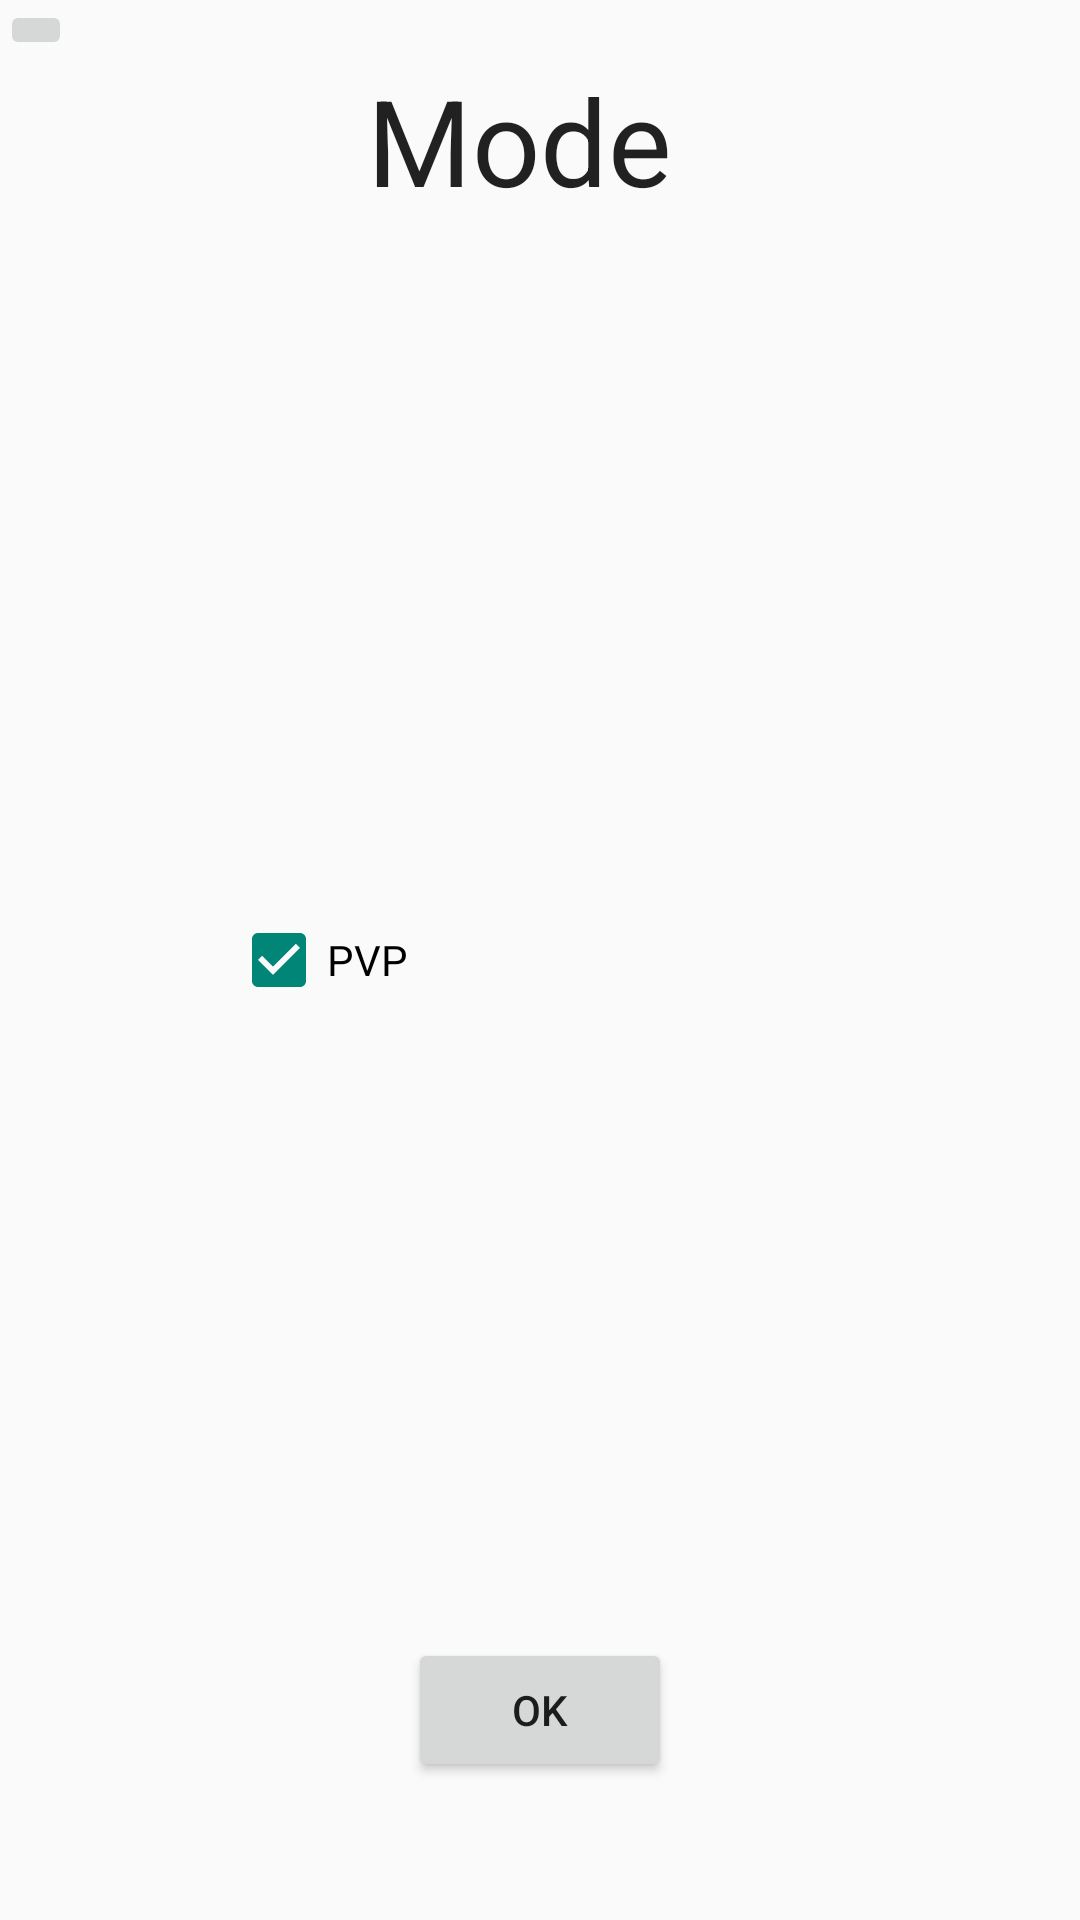

Reconstruct the res/layout file that produces this screen, plus the resources it refers to.
<!-- AndroidManifest.xml: application theme AppTheme -->
<!-- res/layout/fragment_mode.xml -->
<RelativeLayout xmlns:android="http://schemas.android.com/apk/res/android"
    xmlns:tools="http://schemas.android.com/tools" android:layout_width="match_parent"
    android:layout_height="match_parent" tools:context="retroroots.alphadraja.ModeFragment">

    

    <TextView
        android:layout_width="wrap_content"
        android:layout_height="wrap_content"
        android:textAppearance="?android:attr/textAppearanceLarge"
        android:text="@string/modeLblTxt"
        android:id="@+id/textView2"
        android:textSize="40sp"
        android:layout_below="@+id/modeBackBtnImg"
        android:layout_toLeftOf="@+id/pveChkBx"
        android:layout_toStartOf="@+id/pveChkBx" />

    <Button
        android:layout_width="wrap_content"
        android:layout_height="wrap_content"
        android:text="@string/okBtnText"
        android:id="@+id/okBtn"
        android:layout_alignParentBottom="true"
        android:layout_centerHorizontal="true"
        android:layout_marginBottom="46dp"/>

    <CheckBox
        android:checked="true"
        android:layout_width="wrap_content"
        android:layout_height="wrap_content"
        android:text="@string/pvpChkBxTxt"
        android:id="@+id/pvpChkBx"
        android:layout_alignBaseline="@+id/pveChkBx"
        android:layout_alignBottom="@+id/pveChkBx"
        android:layout_toLeftOf="@+id/okBtn"
        android:layout_toStartOf="@+id/okBtn" />

    <CheckBox
        android:visibility="invisible"
        android:layout_width="wrap_content"
        android:layout_height="wrap_content"
        android:text="@string/pveChkBxTxt"
        android:id="@+id/pveChkBx"
        android:layout_centerVertical="true"
        android:layout_toRightOf="@+id/okBtn"
        android:layout_toEndOf="@+id/okBtn" />

    <ImageButton
        android:layout_width="wrap_content"
        android:layout_height="wrap_content"
        android:id="@+id/modeBackBtnImg"
        android:src="@drawable/abc_ic_ab_back_mtrl_am_alpha"
        android:contentDescription="@string/backBtnImgTxt"
        android:layout_alignParentTop="true"
        android:layout_alignParentLeft="true"
        android:layout_alignParentStart="true" />

</RelativeLayout>
<!-- resources referenced by this layout -->
<resources>
  <string name="backBtnImgTxt">Goes back a screen</string>
  <string name="modeLblTxt">Mode</string>
  <string name="okBtnText">OK</string>
  <string name="pveChkBxTxt">PVE</string>
  <string name="pvpChkBxTxt">PVP</string>
  <style name="AppTheme" parent="Base.Theme.AppCompat.Light">
  
          <item name="android:windowNoTitle">true</item>
  
          <item name="android:windowActionBar">false</item>
  
          <item name="android:windowFullscreen">true</item>
  
          <item name="android:windowContentOverlay">@null</item>
          
      </style>
</resources>
